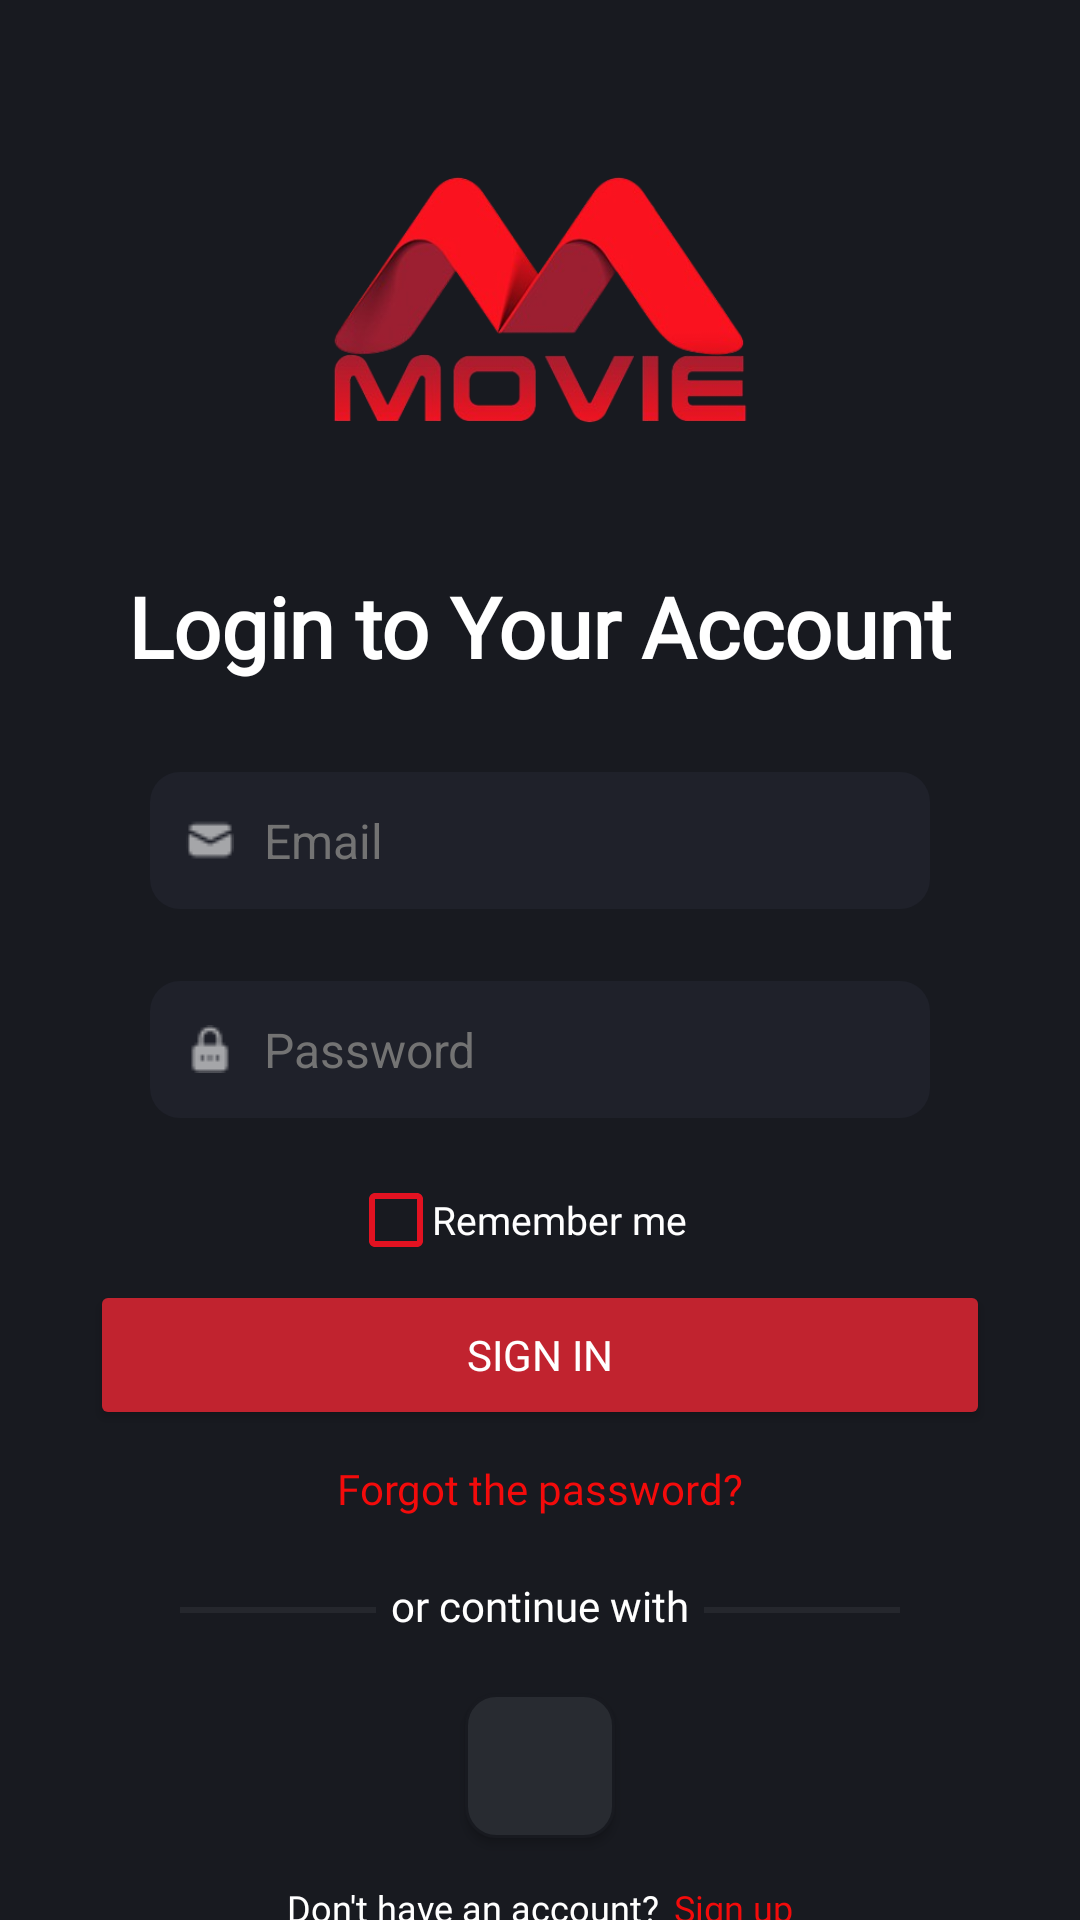

The Android layout XML behind this screen, and the referenced resources:
<!-- AndroidManifest.xml: application theme Theme.Movie -->
<!-- res/layout/activity_sign_in.xml -->
<?xml version="1.0" encoding="utf-8"?>
<LinearLayout xmlns:android="http://schemas.android.com/apk/res/android"
    xmlns:app="http://schemas.android.com/apk/res-auto"
    xmlns:tools="http://schemas.android.com/tools"
    android:id="@+id/main"
    android:layout_width="match_parent"
    android:layout_height="match_parent"
    tools:context=".activity.SignInActivity"
    android:orientation="vertical"
    android:background="@color/bground">

    <ImageView
        android:layout_width="wrap_content"
        android:layout_height="180dp"
        android:src="@drawable/logo_mova"
        android:layout_marginTop="10dp"/>

    <TextView
        android:layout_width="wrap_content"
        android:layout_height="wrap_content"
        android:layout_gravity="center"
        android:text="Login to Your Account"
        android:textColor="@color/white"
        android:textSize="28sp"
        android:fontFamily="@font/roboto_medium"
        android:textStyle="bold" />

    <EditText
        android:id="@+id/edEmail_SignIn"
        android:layout_width="match_parent"
        android:layout_height="wrap_content"
        android:hint="Email"
        android:padding="12dp"
        android:textSize="16sp"
        android:layout_marginLeft="50dp"
        android:layout_marginRight="50dp"
        android:layout_marginTop="30dp"
        android:textColor="@color/white"
        android:textColorHint="@color/grey"
        android:background="@drawable/custom_input"
        android:drawableLeft="@drawable/email_ic"
        android:drawableTint="#a5a6a9"
        android:drawablePadding="10dp"
        android:maxLines="1"/>

    <TextView
        android:id="@+id/txtEnterEmailSignIn"
        android:layout_width="wrap_content"
        android:layout_height="wrap_content"
        android:text="Please enter your email !"
        android:layout_marginBottom="5dp"
        android:layout_marginLeft="70dp"
        android:textColor="#F30B0B"
        android:textStyle="bold"
        android:visibility="invisible"/>

    <androidx.constraintlayout.widget.ConstraintLayout
        android:id="@+id/laypass"
        android:layout_width="match_parent"
        android:layout_height="wrap_content"
        app:layout_constraintEnd_toEndOf="@+id/txtEnterEmailSignIn"
        app:layout_constraintStart_toStartOf="@+id/txtEnterEmailSignIn"
        app:layout_constraintTop_toBottomOf="@+id/txtEnterEmailSignIn"
        android:layout_marginLeft="50dp"
        android:layout_marginRight="50dp">

        <EditText
            android:id="@+id/edPassword_SignIn"
            android:layout_width="match_parent"
            android:layout_height="wrap_content"
            android:background="@drawable/custom_input"
            android:drawableStart="@drawable/password_ic"
            android:drawablePadding="10dp"
            android:drawableTint="#a5a6a9"
            android:hint="Password"
            android:inputType="textPassword"
            android:maxLines="1"
            android:padding="12dp"
            android:textColor="@color/white"
            android:textColorHint="@color/grey"
            android:textSize="16sp"
            app:layout_constraintBottom_toBottomOf="parent"
            app:layout_constraintTop_toTopOf="parent"
            tools:ignore="MissingConstraints"
            tools:layout_editor_absoluteX="49dp" />

        <ImageView
            android:id="@+id/imv_Showpass"
            android:layout_width="wrap_content"
            android:layout_height="wrap_content"
            android:layout_alignParentRight="true"
            android:layout_centerVertical="true"
            android:layout_marginEnd="10dp"
            app:layout_constraintBottom_toBottomOf="parent"
            app:layout_constraintEnd_toEndOf="@+id/laypass"
            app:layout_constraintTop_toTopOf="@+id/edPassword_SignIn"
            android:src="@drawable/hide_password"
            app:tint="#a5a6a9"
            android:alpha=".5"/>

    </androidx.constraintlayout.widget.ConstraintLayout>
   

    <TextView
        android:id="@+id/txtEnterPasswordSignIn"
        android:layout_width="wrap_content"
        android:layout_height="wrap_content"
        android:text="Please enter your password !"
        android:layout_marginBottom="5dp"
        android:layout_marginLeft="70dp"
        android:textColor="#F30B0B"
        android:textStyle="bold"
        android:visibility="invisible"/>

    <androidx.appcompat.widget.AppCompatCheckBox
        android:id="@+id/checkbox_rememberme"
        android:layout_width="120dp"
        android:layout_height="20dp"
        android:text="Remember me"
        android:textColor="@color/white"
        android:textSize="13sp"
        android:fontFamily="@font/roboto_medium"
        android:button="@drawable/custom_checkbox"
        android:theme="@style/Theme.AppCompat.Light.NoActionBar"
        android:layout_gravity="center"
        />

    <Button
        android:id="@+id/btnSignIn"
        android:layout_width="300dp"
        android:layout_height="50dp"
        android:layout_gravity="center"
        android:text="Sign in"
        android:textColor="@color/white"
        android:fontFamily="@font/roboto_medium"
        android:backgroundTint="@color/deep_red"
        android:layout_marginTop="10dp"/>

    <TextView
        android:id="@+id/txtForgotPassword"
        android:layout_width="wrap_content"
        android:layout_height="wrap_content"
        android:text="Forgot the password?"
        android:textColor="#F30B0B"
        android:fontFamily="@font/roboto_medium"
        android:layout_gravity="center"
        android:layout_marginTop="10dp" />

    <LinearLayout
        android:layout_width="match_parent"
        android:layout_height="wrap_content"
        android:layout_marginTop="20dp"
        android:orientation="horizontal"
        android:layout_marginLeft="60dp"
        android:layout_marginRight="60dp">

        <View
            android:layout_width="100dp"
            android:layout_height="2dp"
            android:layout_marginTop="10dp"
            android:layout_weight="1"
            android:background="@color/light_gray"/>

        <TextView
            android:layout_width="wrap_content"
            android:layout_height="wrap_content"
            android:text="or continue with"
            android:textColor="@color/white"
            android:fontFamily="@font/roboto_medium"
            android:layout_marginLeft="5dp"
            android:layout_marginRight="5dp"/>

        <View
            android:layout_width="100dp"
            android:layout_height="2dp"
            android:layout_marginTop="10dp"
            android:layout_weight="1"
            android:background="@color/light_gray" />
    </LinearLayout>

    <androidx.appcompat.widget.AppCompatButton
        android:id="@+id/btnGoogle_SignIn"
        android:layout_width="50dp"
        android:layout_height="wrap_content"
        android:drawableLeft="@drawable/google_ic"
        android:background="@drawable/bg_google"
        android:layout_gravity="center"
        android:layout_marginTop="20dp"/>

    <LinearLayout
        android:layout_width="match_parent"
        android:layout_height="wrap_content"
        android:orientation="horizontal"
        android:layout_marginTop="15dp"
        android:gravity="center">

        <TextView
            android:layout_width="wrap_content"
            android:layout_height="wrap_content"
            android:text="Don't have an account?"
            android:textColor="@color/white"
            android:fontFamily="@font/roboto_medium"
            android:textSize="12sp"/>

        <TextView
            android:id="@+id/txtSignUp"
            android:layout_width="wrap_content"
            android:layout_height="wrap_content"
            android:text="Sign up"
            android:textColor="#F30B0B"
            android:fontFamily="@font/roboto_medium"
            android:textSize="12sp"
            android:layout_marginLeft="5dp"/>

    </LinearLayout>

</LinearLayout>
<!-- resources referenced by this layout -->
<resources>
  <color name="bground">#181a20</color>
  <color name="deep_red">#c1232f</color>
  <color name="grey">#737373</color>
  <color name="light_gray">#25272d</color>
  <color name="white">#FFFFFFFF</color>
  <!-- drawable bg_google (drawable) -->
  <?xml version="1.0" encoding="utf-8"?>
  <shape xmlns:android="http://schemas.android.com/apk/res/android"
      android:shape="rectangle">
  
      <stroke android:color="#181a20" android:width="1dp"/>
      <solid android:color="#282b31"/>
      <corners android:radius="10dp"/>
      <padding android:left="13dp"/>
  
  </shape>
  <!-- drawable custom_checkbox (drawable) -->
  <?xml version="1.0" encoding="utf-8"?>
  <selector xmlns:android="http://schemas.android.com/apk/res/android">
      <item android:drawable="@drawable/check_box_outline_blank" android:state_checked="false">
          <shape android:shape="rectangle">
              <corners android:radius="20dp"/>
          </shape>
      </item>
      <item android:drawable="@drawable/baseline_check_box" android:state_checked="true" />
      <item android:drawable="@drawable/check_box_outline_blank"/>
  </selector>
  <!-- drawable custom_input (drawable) -->
  <?xml version="1.0" encoding="utf-8"?>
  <selector xmlns:tools="http://schemas.android.com/tools" xmlns:android="http://schemas.android.com/apk/res/android" tools:ignore="StateListReachable">
      <item android:state_enabled="true"
          android:state_focused="true">
          <shape android:shape="rectangle">
              <solid android:color="#27191f" />
              <corners android:radius="10dp" />
              <stroke android:color="@color/light_red" android:width="1dp" />
          </shape>
      </item>
  
      <item android:state_enabled="true">
          <shape android:shape="rectangle">
              <solid android:color="@color/bground_input" />
              <corners android:radius="10dp" />
              
          </shape>
      </item>
  </selector>
  <!-- drawable email_ic: png bitmap (drawable, 320 bytes) -->
  <!-- drawable logo_mova: png bitmap (drawable, 84267 bytes) -->
  <!-- drawable password_ic: png bitmap (drawable, 343 bytes) -->
  <style name="Theme.Movie" parent="Base.Theme.Movie" />
  <!-- drawable check_box_outline_blank (drawable) -->
  <vector xmlns:android="http://schemas.android.com/apk/res/android" android:height="24dp" android:tint="#e21221" android:viewportHeight="24" android:viewportWidth="24" android:width="24dp">
        
      <path android:fillColor="@color/white" android:pathData="M19,5v14H5V5h14m0,-2H5c-1.1,0 -2,0.9 -2,2v14c0,1.1 0.9,2 2,2h14c1.1,0 2,-0.9 2,-2V5c0,-1.1 -0.9,-2 -2,-2z"/>
      
  </vector>
  <!-- drawable baseline_check_box (drawable) -->
  <vector xmlns:android="http://schemas.android.com/apk/res/android" android:height="24dp" android:tint="#e21221" android:viewportHeight="24" android:viewportWidth="24" android:width="24dp">
        
      <path android:fillColor="@android:color/white" android:pathData="M19,3L5,3c-1.11,0 -2,0.9 -2,2v14c0,1.1 0.89,2 2,2h14c1.11,0 2,-0.9 2,-2L21,5c0,-1.1 -0.89,-2 -2,-2zM10,17l-5,-5 1.41,-1.41L10,14.17l7.59,-7.59L19,8l-9,9z"/>
      
  </vector>
  <color name="light_red">#e21221</color>
  <color name="bground_input">#1f212a</color>
  <style name="Base.Theme.Movie" parent="Theme.Material3.DayNight.NoActionBar">
          
          
      </style>
</resources>
